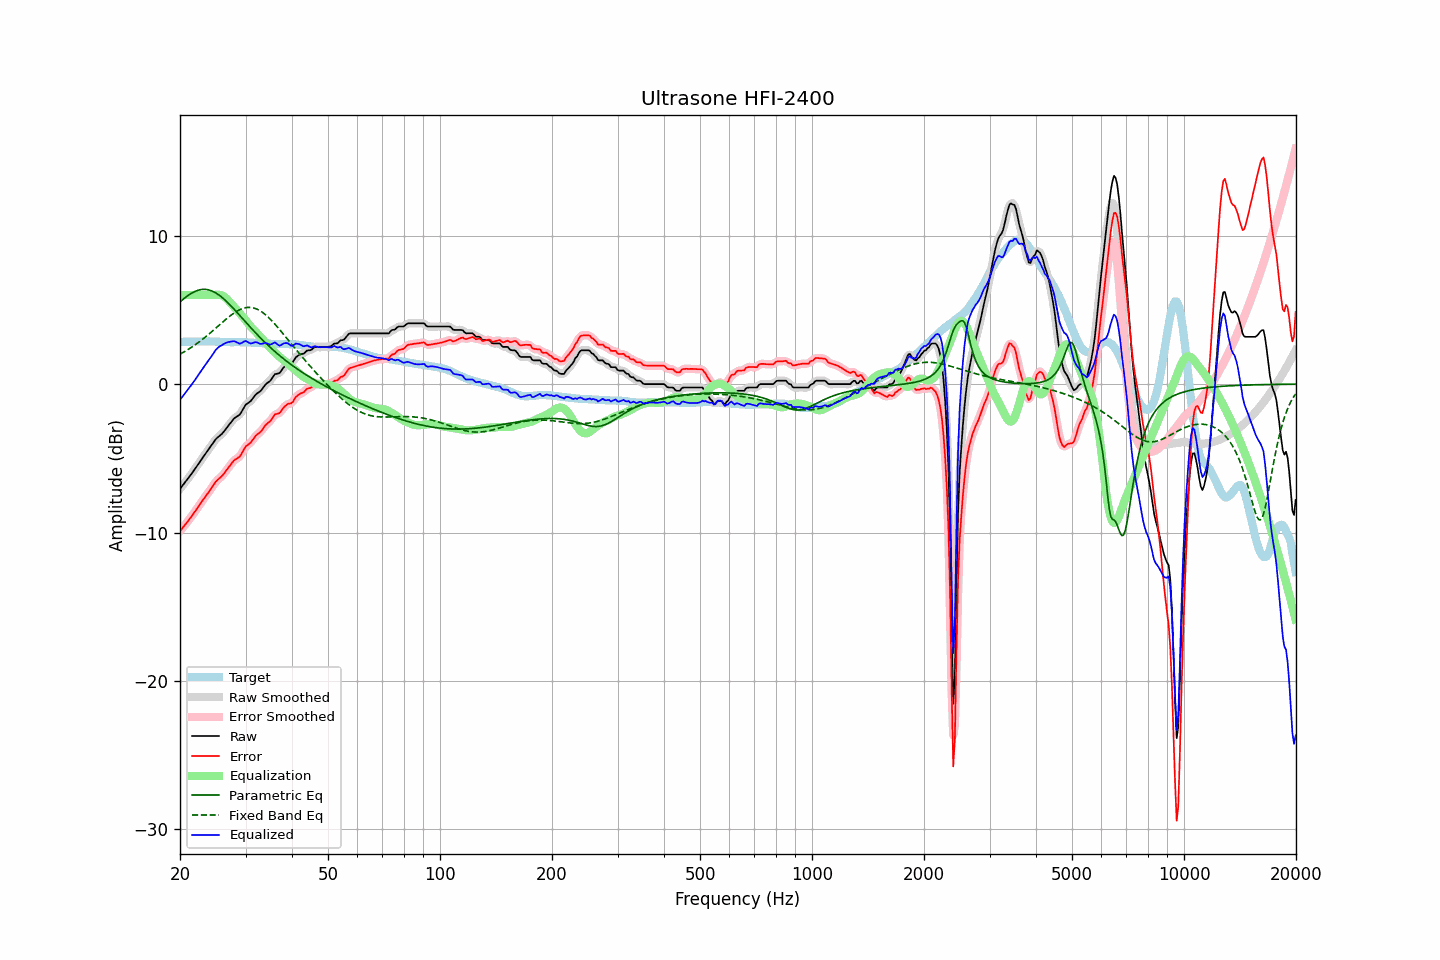

Data behind this chart, as committed beside it:
frequency, raw, error, smoothed, error_smoothed, equalization, parametric_eq, fixed_band_eq, equalized_raw, equalized_smoothed, target
20.00, -7.06, -9.91, -7.06, -9.91, 6.00, 5.54, 2.02, -1.06, -1.06, 2.85
20.20, -6.92, -9.77, -6.92, -9.77, 6.00, 5.63, 2.08, -0.92, -0.92, 2.85
20.40, -6.78, -9.63, -6.78, -9.64, 6.00, 5.72, 2.14, -0.78, -0.78, 2.85
20.61, -6.64, -9.50, -6.64, -9.50, 6.00, 5.81, 2.20, -0.64, -0.64, 2.86
20.81, -6.51, -9.37, -6.51, -9.37, 6.00, 5.90, 2.27, -0.51, -0.51, 2.86
21.02, -6.37, -9.23, -6.36, -9.23, 6.00, 5.98, 2.34, -0.37, -0.36, 2.86
21.23, -6.22, -9.08, -6.22, -9.08, 6.00, 6.05, 2.40, -0.22, -0.22, 2.86
21.44, -6.07, -8.94, -6.07, -8.94, 6.00, 6.12, 2.47, -0.07, -0.07, 2.87
21.66, -5.92, -8.79, -5.92, -8.79, 6.00, 6.18, 2.55, 0.08, 0.08, 2.87
21.87, -5.77, -8.64, -5.76, -8.64, 6.00, 6.23, 2.62, 0.23, 0.24, 2.87
22.09, -5.61, -8.48, -5.61, -8.48, 6.00, 6.28, 2.70, 0.39, 0.39, 2.87
22.31, -5.45, -8.33, -5.45, -8.32, 6.00, 6.32, 2.77, 0.55, 0.55, 2.88
22.54, -5.29, -8.16, -5.29, -8.16, 6.00, 6.35, 2.85, 0.71, 0.71, 2.87
22.76, -5.13, -8.01, -5.13, -8.01, 6.00, 6.37, 2.94, 0.87, 0.87, 2.88
22.99, -4.97, -7.85, -4.97, -7.85, 6.00, 6.38, 3.02, 1.03, 1.03, 2.88
23.22, -4.82, -7.70, -4.82, -7.70, 6.00, 6.39, 3.11, 1.18, 1.18, 2.88
23.45, -4.67, -7.55, -4.67, -7.55, 6.00, 6.38, 3.19, 1.33, 1.33, 2.88
23.69, -4.52, -7.40, -4.52, -7.40, 6.00, 6.37, 3.28, 1.48, 1.48, 2.88
23.92, -4.38, -7.26, -4.37, -7.25, 6.00, 6.34, 3.37, 1.62, 1.63, 2.89
24.16, -4.22, -7.09, -4.22, -7.10, 6.00, 6.31, 3.46, 1.78, 1.78, 2.88
24.40, -4.06, -6.93, -4.06, -6.94, 6.00, 6.27, 3.56, 1.94, 1.94, 2.88
24.65, -3.91, -6.79, -3.90, -6.77, 6.00, 6.22, 3.65, 2.10, 2.11, 2.88
24.89, -3.75, -6.61, -3.76, -6.63, 6.02, 6.16, 3.75, 2.27, 2.26, 2.87
25.14, -3.63, -6.49, -3.63, -6.50, 6.02, 6.10, 3.84, 2.40, 2.39, 2.87
25.39, -3.54, -6.39, -3.53, -6.39, 6.03, 6.02, 3.94, 2.49, 2.49, 2.86
25.65, -3.45, -6.30, -3.45, -6.30, 6.01, 5.94, 4.03, 2.57, 2.57, 2.85
25.91, -3.36, -6.20, -3.35, -6.20, 5.98, 5.86, 4.13, 2.62, 2.63, 2.84
26.16, -3.24, -6.08, -3.23, -6.08, 5.93, 5.77, 4.22, 2.70, 2.70, 2.84
26.43, -3.10, -5.93, -3.10, -5.94, 5.86, 5.67, 4.32, 2.76, 2.76, 2.83
26.69, -2.96, -5.79, -2.96, -5.79, 5.76, 5.57, 4.41, 2.80, 2.80, 2.83
26.96, -2.81, -5.64, -2.82, -5.65, 5.65, 5.46, 4.50, 2.84, 2.83, 2.83
27.23, -2.68, -5.51, -2.67, -5.50, 5.53, 5.35, 4.58, 2.85, 2.86, 2.83
27.50, -2.54, -5.36, -2.53, -5.36, 5.41, 5.24, 4.67, 2.87, 2.88, 2.82
27.77, -2.40, -5.22, -2.40, -5.22, 5.29, 5.13, 4.75, 2.89, 2.89, 2.82
28.05, -2.28, -5.11, -2.29, -5.11, 5.16, 5.01, 4.82, 2.89, 2.87, 2.83
28.33, -2.21, -5.04, -2.21, -5.04, 5.04, 4.89, 4.89, 2.83, 2.83, 2.83
28.62, -2.14, -4.97, -2.14, -4.97, 4.92, 4.77, 4.95, 2.78, 2.78, 2.83
28.90, -2.07, -4.89, -2.05, -4.87, 4.80, 4.65, 5.01, 2.73, 2.75, 2.83
29.19, -1.92, -4.74, -1.91, -4.73, 4.67, 4.53, 5.06, 2.75, 2.76, 2.83
29.48, -1.73, -4.55, -1.73, -4.55, 4.55, 4.41, 5.10, 2.82, 2.82, 2.82
29.78, -1.54, -4.36, -1.54, -4.36, 4.42, 4.29, 5.13, 2.88, 2.87, 2.82
30.08, -1.37, -4.18, -1.40, -4.21, 4.28, 4.17, 5.15, 2.91, 2.89, 2.81
30.38, -1.30, -4.11, -1.30, -4.11, 4.14, 4.05, 5.17, 2.84, 2.85, 2.81
30.68, -1.22, -4.03, -1.21, -4.02, 4.00, 3.93, 5.17, 2.79, 2.79, 2.81
30.99, -1.14, -3.94, -1.12, -3.92, 3.88, 3.81, 5.17, 2.74, 2.75, 2.80
31.30, -1.00, -3.80, -1.00, -3.79, 3.76, 3.69, 5.15, 2.76, 2.77, 2.80
31.61, -0.86, -3.64, -0.86, -3.65, 3.65, 3.57, 5.13, 2.80, 2.80, 2.79
31.93, -0.71, -3.50, -0.73, -3.51, 3.54, 3.46, 5.09, 2.83, 2.82, 2.79
32.24, -0.62, -3.39, -0.63, -3.40, 3.43, 3.34, 5.05, 2.81, 2.80, 2.77
32.57, -0.55, -3.31, -0.54, -3.31, 3.30, 3.23, 4.99, 2.75, 2.76, 2.76
32.89, -0.47, -3.23, -0.46, -3.22, 3.18, 3.12, 4.93, 2.72, 2.73, 2.76
33.22, -0.35, -3.11, -0.34, -3.09, 3.06, 3.01, 4.86, 2.72, 2.73, 2.76
33.55, -0.20, -2.94, -0.20, -2.95, 2.95, 2.90, 4.78, 2.75, 2.75, 2.75
33.89, -0.05, -2.78, -0.06, -2.80, 2.83, 2.80, 4.69, 2.78, 2.77, 2.74
34.23, 0.05, -2.68, 0.04, -2.69, 2.70, 2.69, 4.60, 2.75, 2.75, 2.73
34.57, 0.13, -2.59, 0.13, -2.59, 2.57, 2.59, 4.50, 2.71, 2.71, 2.72
34.92, 0.21, -2.51, 0.23, -2.49, 2.45, 2.49, 4.39, 2.66, 2.68, 2.72
35.27, 0.35, -2.37, 0.37, -2.35, 2.34, 2.39, 4.28, 2.69, 2.71, 2.72
35.62, 0.51, -2.21, 0.51, -2.20, 2.24, 2.29, 4.17, 2.75, 2.75, 2.72
35.97, 0.67, -2.03, 0.63, -2.08, 2.15, 2.20, 4.05, 2.82, 2.77, 2.70
... 635 more rows
